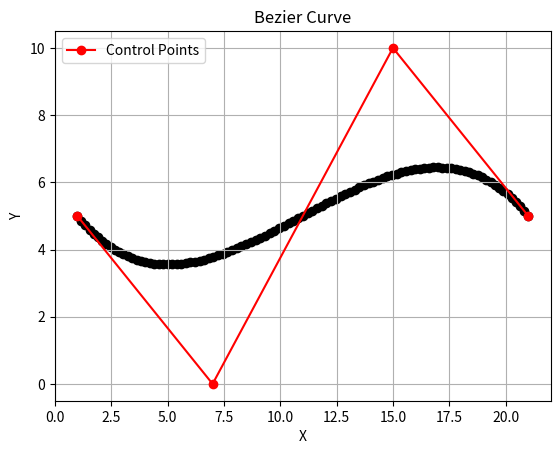

This chart was generated by the following Python code:
import matplotlib.pyplot as plt

def fact(n):
    if n == 0:
        return 1
    return n * fact(n - 1)

def ncr(n, r):
    return fact(n) // (fact(r) * fact(n - r))

def power(a, b):
    res = 1.0
    while b > 0:
        res *= a
        b -= 1
    return res

def BEZ(k, n, u):
    return ncr(n, k) * power(u, k) * power((1 - u), (n - k))

def drawBezierCurve(x, y, n):
    # Draw a straight line connecting the control points
    plt.plot(x, y, 'ro-', label='Control Points')
    
    # Draw the Bezier curve
    for u in range(0, 101):
        u /= 100.0
        xPixel, yPixel = 0.0, 0.0
        for k in range(n + 1):
            xPixel += x[k] * BEZ(k, n, u)
            yPixel += y[k] * BEZ(k, n, u)
        plt.pause(0.001)
        plt.scatter(xPixel, yPixel, color='black')
        
        
    plt.xlabel('X') 
    plt.ylabel('Y')
    plt.title('Bezier Curve')
    plt.legend()
    plt.grid(True)
    plt.show()


# Main function
if __name__ == '__main__':
    #n = int(input("Enter the number of Control Points: "))
    n = 4
    """
     x, y = [], []
    for i in range(n):
        point = input(f"Enter the no-{i+1} point (x,y): ")
        x_val, y_val = map(int, point.split())
        x.append(x_val)
        y.append(y_val)   
    
    """

    x = [1, 7, 15, 21]
    y= [5,0,10,5]

    drawBezierCurve(x, y, n - 1)
# 1 7
# 7 10
#15 5
#21 10